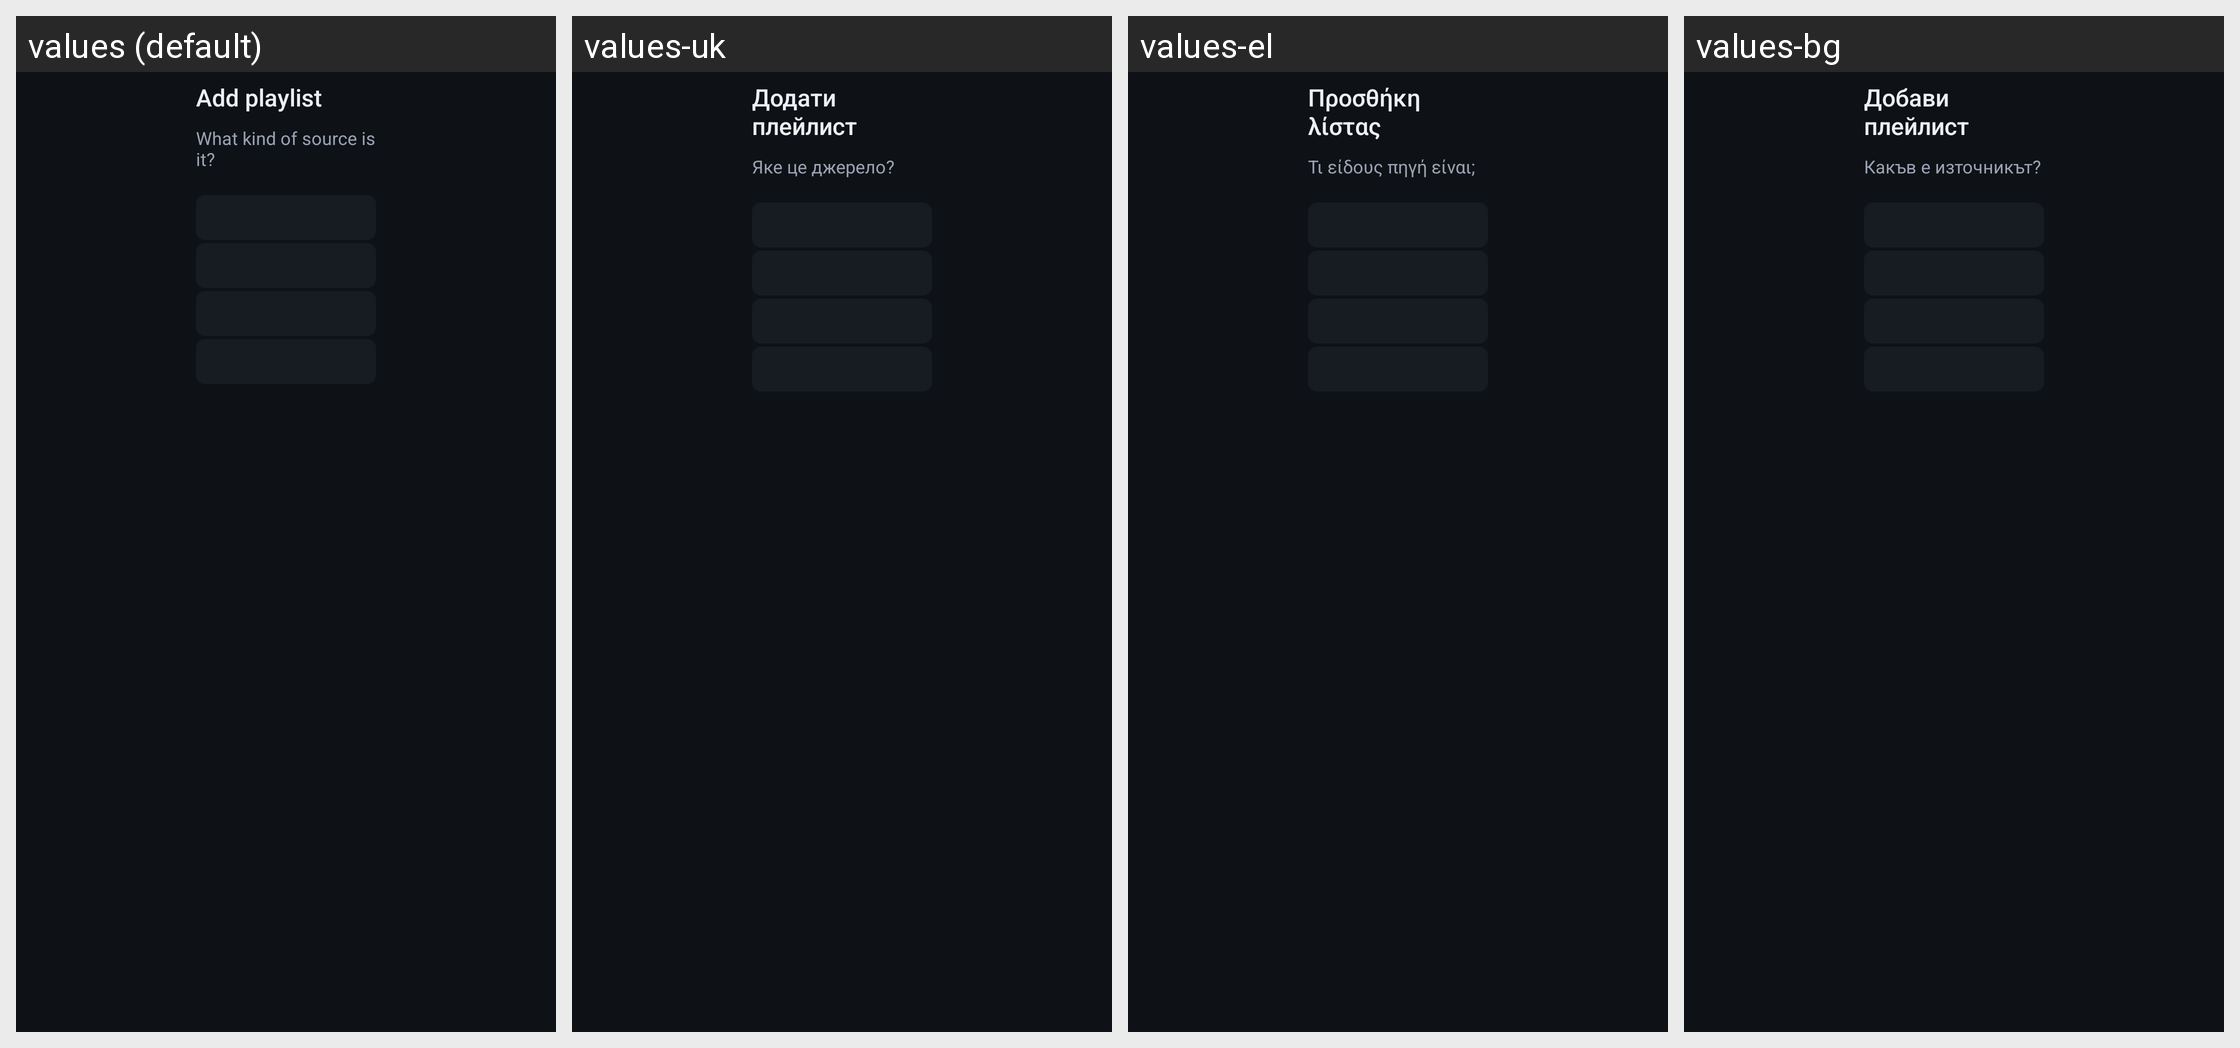

Translations of the strings shown on this Android screen, per locale in the grid:
Android screen res/layout/activity_add_playlist.xml rendered under 4 locales, left to right: values (default), values-uk, values-el, values-bg. Device: Nexus 5 (rendered at 1080×1920; each locale shown at half size, 540×960, under a caption strip naming it); theme Theme.Tellybox.
Other locales in the repository, not shown: values-ar, values-cs, values-da, values-de, values-es, values-fi, values-fr, values-hr, values-hu, values-it, values-iw, values-ka, values-lt, values-lv, values-nl, values-no, values-pl, values-pt, values-pt-rBR, values-ro, values-ru, values-sk, values-sl, values-sr, values-sv, values-tr, values-vi, values-zh-rCN.
Strings drawn on this screen, with the default value and each locale's value (text and hints the layout hard-codes, and strings that could not be matched under every locale, appear in the picture but are not listed):

add_title
  values: Add playlist
  values-uk: Додати плейлист
  values-el: Προσθήκη λίστας
  values-bg: Добави плейлист

add_choose_type
  values: What kind of source is it?
  values-uk: Яке це джерело?
  values-el: Τι είδους πηγή είναι;
  values-bg: Какъв е източникът?
